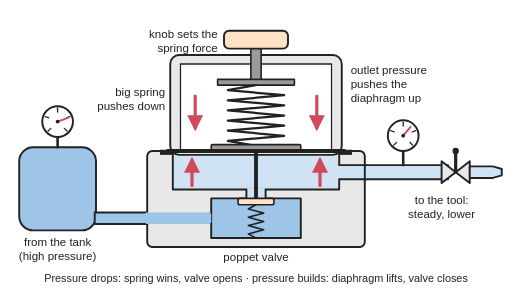
t = 0.00 s
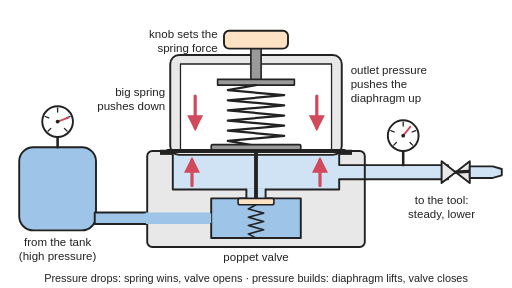
t = 0.83 s
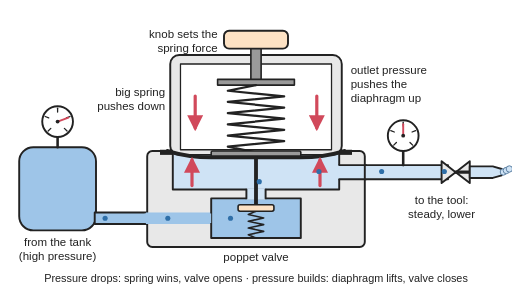
t = 1.83 s
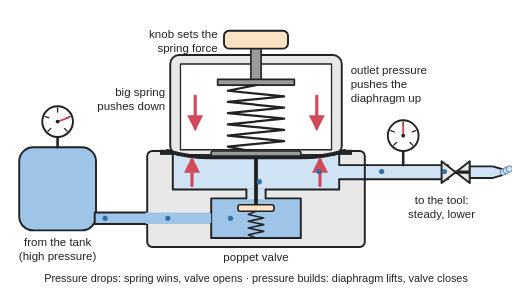
t = 2.43 s
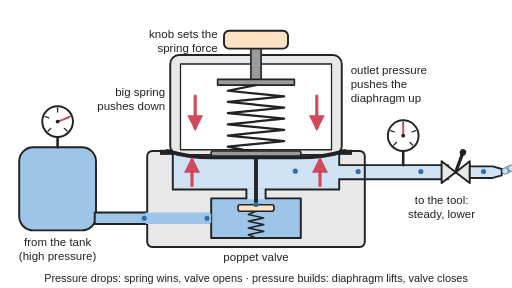
t = 3.35 s
t = 4.25 s: frame unchanged from t = 0.00 s, image omitted

The animated SVG that drew these frames (rendered in a browser with its animation timeline set to each time). Animation: 17 SMIL elements (animate=4,animateMotion=10,animateTransform=3); one cycle of 5.00 s, repeats indefinitely.

<svg xmlns="http://www.w3.org/2000/svg" viewBox="0 0 800 450" width="800" height="450" role="img">
<title>Animated: cutaway of a pressure regulator between a high-pressure tank and an air tool: a knob squeezes a big spring onto a diaphragm, which pushes a small poppet valve open; outlet pressure under the diaphragm pushes back, so the poppet closes once the set pressure is reached and opens a little again whenever air is used; the outlet gauge dips as the tool uses air, the spring pushes the poppet open, then it closes again when the tool stops.</title>
<rect width="800" height="450" fill="#ffffff"/>
<defs>
<marker id="ah" viewBox="0 0 10 10" refX="8" refY="5" markerWidth="5" markerHeight="5" orient="auto-start-reverse"><path d="M0,0 L10,5 L0,10 z" fill="#d1495b"/></marker>
<pattern id="hatch" width="10" height="10" patternUnits="userSpaceOnUse" patternTransform="rotate(45)"><rect width="10" height="10" fill="#e8e8e8"/><line x1="0" y1="0" x2="0" y2="10" stroke="#222" stroke-width="2"/></pattern>
</defs>
<g stroke-linejoin="round" stroke-linecap="round">
<rect x="30" y="230" width="120" height="130" rx="22" fill="#9ec5e8" stroke="#222" stroke-width="3"/><line x1="90" y1="230" x2="90" y2="214" stroke="#222" stroke-width="4"/><circle cx="90" cy="190" r="24" fill="#ffffff" stroke="#222" stroke-width="3"/><line x1="75.2" y1="204.8" x2="79.4" y2="200.6" stroke="#222" stroke-width="2"/><line x1="70.6" y1="182" x2="76.1" y2="184.3" stroke="#222" stroke-width="2"/><line x1="90" y1="169" x2="90" y2="175" stroke="#222" stroke-width="2"/><line x1="109.4" y1="182" x2="103.9" y2="184.3" stroke="#222" stroke-width="2"/><line x1="104.8" y1="204.8" x2="100.6" y2="200.6" stroke="#222" stroke-width="2"/><g transform="rotate(70 90 190)"><line x1="90" y1="190" x2="90" y2="172" stroke="#d1495b" stroke-width="3"/></g><circle cx="90" cy="190" r="3" fill="#222"/>
<rect x="148" y="332" width="84" height="18" fill="#9ec5e8" stroke="#222" stroke-width="3"/>
<rect x="230" y="236" width="340" height="150" rx="8" fill="#e8e8e8" stroke="#222" stroke-width="3"/>
<rect x="228" y="332" width="104" height="18" fill="#9ec5e8"/><rect x="330" y="310" width="140" height="62" fill="#9ec5e8" stroke="#222" stroke-width="3"/><rect x="226" y="333.5" width="104" height="15" fill="#9ec5e8"/>
<rect x="270" y="238" width="260" height="58" fill="#cfe3f5" stroke="#222" stroke-width="3"/><rect x="385" y="294" width="30" height="18" fill="#cfe3f5"/><line x1="385" y1="296" x2="385" y2="310" stroke="#222" stroke-width="3"/><line x1="415" y1="296" x2="415" y2="310" stroke="#222" stroke-width="3"/>
<rect x="528" y="258" width="44" height="22" fill="#cfe3f5"/><line x1="530" y1="258" x2="572" y2="258" stroke="#222" stroke-width="3"/><line x1="530" y1="280" x2="572" y2="280" stroke="#222" stroke-width="3"/>
<rect x="570" y="258" width="130" height="22" fill="#cfe3f5" stroke="#222" stroke-width="3"/><line x1="630" y1="258" x2="630" y2="236" stroke="#222" stroke-width="4"/>
<circle cx="630" cy="212" r="24" fill="#ffffff" stroke="#222" stroke-width="3"/><line x1="615.2" y1="226.8" x2="619.4" y2="222.6" stroke="#222" stroke-width="2"/><line x1="610.6" y1="204" x2="616.1" y2="206.3" stroke="#222" stroke-width="2"/><line x1="630" y1="191" x2="630" y2="197" stroke="#222" stroke-width="2"/><line x1="649.4" y1="204" x2="643.9" y2="206.3" stroke="#222" stroke-width="2"/><line x1="644.8" y1="226.8" x2="640.6" y2="222.6" stroke="#222" stroke-width="2"/><g transform="rotate(40 630 212)"><animateTransform attributeName="transform" type="rotate" values="40 630 212;40 630 212;0 630 212;0 630 212;40 630 212;40 630 212" keyTimes="0;0.15;0.3;0.67;0.8;1" calcMode="spline" keySplines="0.4 0 0.2 1;0.4 0 0.2 1;0.4 0 0.2 1;0.4 0 0.2 1;0.4 0 0.2 1" dur="5s" repeatCount="indefinite"/><line x1="630" y1="212" x2="630" y2="194" stroke="#d1495b" stroke-width="3"/></g><circle cx="630" cy="212" r="3" fill="#222"/>
<polygon points="690,252 712,269 690,286" fill="#e8e8e8" stroke="#222" stroke-width="3"/><polygon points="734,252 712,269 734,286" fill="#e8e8e8" stroke="#222" stroke-width="3"/>
<g><animateTransform attributeName="transform" type="rotate" values="0 712 269;0 712 269;90 712 269;90 712 269;0 712 269;0 712 269" keyTimes="0;0.12;0.18;0.64;0.7;1" calcMode="spline" keySplines="0.4 0 0.2 1;0.4 0 0.2 1;0.4 0 0.2 1;0.4 0 0.2 1;0.4 0 0.2 1" dur="5s" repeatCount="indefinite"/><line x1="712" y1="269" x2="712" y2="236" stroke="#222" stroke-width="5"/><circle cx="712" cy="236" r="5" fill="#222"/></g>
<path d="M734,260 H770 L784,264 V274 L770,278 H734 Z" fill="#cfe3f5" stroke="#222" stroke-width="3"/>
<rect x="266" y="86" width="268" height="156" rx="14" fill="#e8e8e8" stroke="#222" stroke-width="3"/><rect x="282" y="100" width="236" height="134" fill="#ffffff" stroke="#222" stroke-width="2"/>
<rect x="392" y="74" width="16" height="56" fill="#9a9a9a" stroke="#222" stroke-width="2.5"/><rect x="350" y="48" width="100" height="28" rx="8" fill="#fde2c4" stroke="#222" stroke-width="3"/>
<rect x="340" y="124" width="120" height="9" fill="#9a9a9a" stroke="#222" stroke-width="2.5"/>
<polyline points="400,133 356,140.9 444,148.8 356,156.8 444,164.7 356,172.6 444,180.5 356,188.4 444,196.3 356,204.2 444,212.2 356,220.1 400,228" fill="none" stroke="#222" stroke-width="3.5"><animate attributeName="points" values="400,133 356,140.9 444,148.8 356,156.8 444,164.7 356,172.6 444,180.5 356,188.4 444,196.3 356,204.2 444,212.2 356,220.1 400,228;400,133 356,140.9 444,148.8 356,156.8 444,164.7 356,172.6 444,180.5 356,188.4 444,196.3 356,204.2 444,212.2 356,220.1 400,228;400,133 356,141.8 444,150.5 356,159.2 444,168 356,176.8 444,185.5 356,194.2 444,203 356,211.8 444,220.5 356,229.2 400,238;400,133 356,141.8 444,150.5 356,159.2 444,168 356,176.8 444,185.5 356,194.2 444,203 356,211.8 444,220.5 356,229.2 400,238;400,133 356,140.9 444,148.8 356,156.8 444,164.7 356,172.6 444,180.5 356,188.4 444,196.3 356,204.2 444,212.2 356,220.1 400,228;400,133 356,140.9 444,148.8 356,156.8 444,164.7 356,172.6 444,180.5 356,188.4 444,196.3 356,204.2 444,212.2 356,220.1 400,228" keyTimes="0;0.18;0.3;0.67;0.8;1" calcMode="spline" keySplines="0.4 0 0.2 1;0.4 0 0.2 1;0.4 0 0.2 1;0.4 0 0.2 1;0.4 0 0.2 1" dur="5s" repeatCount="indefinite"/></polyline>
<path d="M262,236 Q296,236 330,236 H470 Q504,236 538,236" fill="none" stroke="#222" stroke-width="6"><animate attributeName="d" values="M262,236 Q296,236 330,236 H470 Q504,236 538,236;M262,236 Q296,236 330,236 H470 Q504,236 538,236;M262,236 Q296,246 330,246 H470 Q504,246 538,236;M262,236 Q296,246 330,246 H470 Q504,246 538,236;M262,236 Q296,236 330,236 H470 Q504,236 538,236;M262,236 Q296,236 330,236 H470 Q504,236 538,236" keyTimes="0;0.18;0.3;0.67;0.8;1" calcMode="spline" keySplines="0.4 0 0.2 1;0.4 0 0.2 1;0.4 0 0.2 1;0.4 0 0.2 1;0.4 0 0.2 1" dur="5s" repeatCount="indefinite"/></path>
<polyline points="400,320 388,326.5 412,333 388,339.5 412,346 388,352.5 412,359 388,365.5 400,372" fill="none" stroke="#222" stroke-width="2.5"><animate attributeName="points" values="400,320 388,326.5 412,333 388,339.5 412,346 388,352.5 412,359 388,365.5 400,372;400,320 388,326.5 412,333 388,339.5 412,346 388,352.5 412,359 388,365.5 400,372;400,330 388,335.2 412,340.5 388,345.8 412,351 388,356.2 412,361.5 388,366.8 400,372;400,330 388,335.2 412,340.5 388,345.8 412,351 388,356.2 412,361.5 388,366.8 400,372;400,320 388,326.5 412,333 388,339.5 412,346 388,352.5 412,359 388,365.5 400,372;400,320 388,326.5 412,333 388,339.5 412,346 388,352.5 412,359 388,365.5 400,372" keyTimes="0;0.18;0.3;0.67;0.8;1" calcMode="spline" keySplines="0.4 0 0.2 1;0.4 0 0.2 1;0.4 0 0.2 1;0.4 0 0.2 1;0.4 0 0.2 1" dur="5s" repeatCount="indefinite"/></polyline>
<g><animateTransform attributeName="transform" type="translate" values="0,0;0,0;0,10;0,10;0,0;0,0" keyTimes="0;0.18;0.3;0.67;0.8;1" calcMode="spline" keySplines="0.4 0 0.2 1;0.4 0 0.2 1;0.4 0 0.2 1;0.4 0 0.2 1;0.4 0 0.2 1" dur="5s" repeatCount="indefinite"/><rect x="330" y="226" width="140" height="8" rx="2" fill="#9a9a9a" stroke="#222" stroke-width="2.5"/><rect x="397" y="234" width="6" height="78" fill="#222"/><rect x="372" y="310" width="56" height="10" rx="3" fill="#fde2c4" stroke="#222" stroke-width="2.5"/></g>
<rect x="250" y="234" width="20" height="8" fill="#222"/><rect x="530" y="234" width="20" height="8" fill="#222"/>
<line x1="305" y1="150" x2="305" y2="200" stroke="#d1495b" stroke-width="5" marker-end="url(#ah)"/><line x1="495" y1="200" x2="495" y2="150" stroke="#d1495b" stroke-width="5" marker-start="url(#ah)"/>
<line x1="300" y1="290" x2="300" y2="250" stroke="#d1495b" stroke-width="5" marker-end="url(#ah)"/><line x1="500" y1="290" x2="500" y2="250" stroke="#d1495b" stroke-width="5" marker-end="url(#ah)"/>
<g opacity="0"><animate attributeName="opacity" values="0;0;1;1;0;0" keyTimes="0;0.2;0.26;0.68;0.74;1" dur="5s" repeatCount="indefinite"/><circle r="4" fill="#2f6fa8"><animateMotion dur="1.4s" repeatCount="indefinite" begin="-0s" path="M152,341 H400 V300 Q402,262 470,268 H780"/></circle><circle r="4" fill="#2f6fa8"><animateMotion dur="1.4s" repeatCount="indefinite" begin="-0.2s" path="M152,341 H400 V300 Q402,262 470,268 H780"/></circle><circle r="4" fill="#2f6fa8"><animateMotion dur="1.4s" repeatCount="indefinite" begin="-0.4s" path="M152,341 H400 V300 Q402,262 470,268 H780"/></circle><circle r="4" fill="#2f6fa8"><animateMotion dur="1.4s" repeatCount="indefinite" begin="-0.6s" path="M152,341 H400 V300 Q402,262 470,268 H780"/></circle><circle r="4" fill="#2f6fa8"><animateMotion dur="1.4s" repeatCount="indefinite" begin="-0.8s" path="M152,341 H400 V300 Q402,262 470,268 H780"/></circle><circle r="4" fill="#2f6fa8"><animateMotion dur="1.4s" repeatCount="indefinite" begin="-1s" path="M152,341 H400 V300 Q402,262 470,268 H780"/></circle><circle r="4" fill="#2f6fa8"><animateMotion dur="1.4s" repeatCount="indefinite" begin="-1.2s" path="M152,341 H400 V300 Q402,262 470,268 H780"/></circle><circle r="5" fill="#cfe3f5" stroke="#5a7ea0" stroke-width="1.5"><animateMotion dur="0.6s" repeatCount="indefinite" begin="-0s" path="M786,269 L800,262"/></circle><circle r="5" fill="#cfe3f5" stroke="#5a7ea0" stroke-width="1.5"><animateMotion dur="0.6s" repeatCount="indefinite" begin="-0.2s" path="M786,269 L800,262"/></circle><circle r="5" fill="#cfe3f5" stroke="#5a7ea0" stroke-width="1.5"><animateMotion dur="0.6s" repeatCount="indefinite" begin="-0.4s" path="M786,269 L800,262"/></circle></g>
</g>
<g font-family="Arial, Helvetica, sans-serif" font-size="18" fill="#222">
<text x="340" y="60" text-anchor="end">knob sets the</text><text x="340" y="82" text-anchor="end">spring force</text>
<text x="258" y="150" text-anchor="end">big spring</text><text x="258" y="172" text-anchor="end">pushes down</text>
<text x="548" y="116">outlet pressure</text><text x="548" y="138">pushes the</text><text x="548" y="160">diaphragm up</text>
<text x="400" y="408" text-anchor="middle">poppet valve</text>
<text x="90" y="384" text-anchor="middle">from the tank</text><text x="90" y="406" text-anchor="middle">(high pressure)</text>
<text x="690" y="318" text-anchor="middle">to the tool:</text><text x="690" y="340" text-anchor="middle">steady, lower</text>
<text x="400" y="440" text-anchor="middle" font-size="17">Pressure drops: spring wins, valve opens · pressure builds: diaphragm lifts, valve closes</text>
</g>
</svg>
